The GitHub repository SerezD/experiments-shap-lime contains a labelled image folder "brain_tumor_kaggle1500" with 2 categories: health, brain tumor. Examples follow, each with its label.

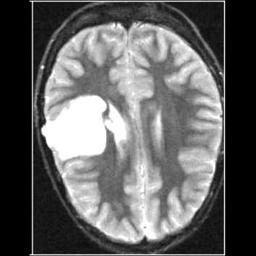
Label: brain tumor

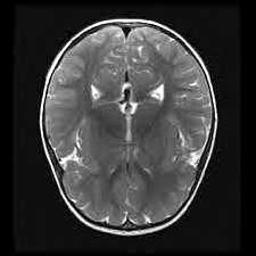
Label: health

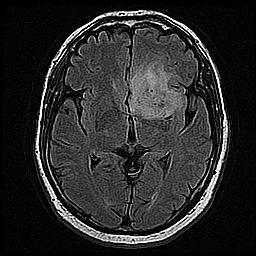
Label: brain tumor

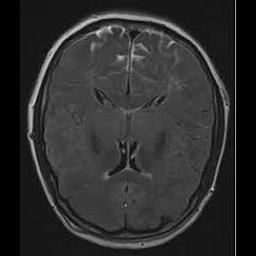
Label: health

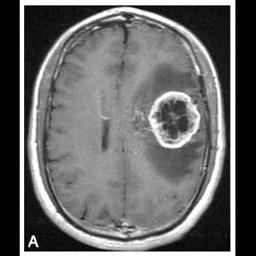
Label: brain tumor

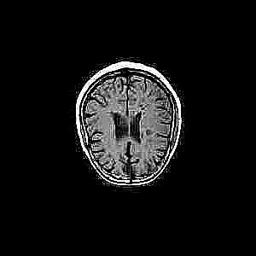
Label: health
